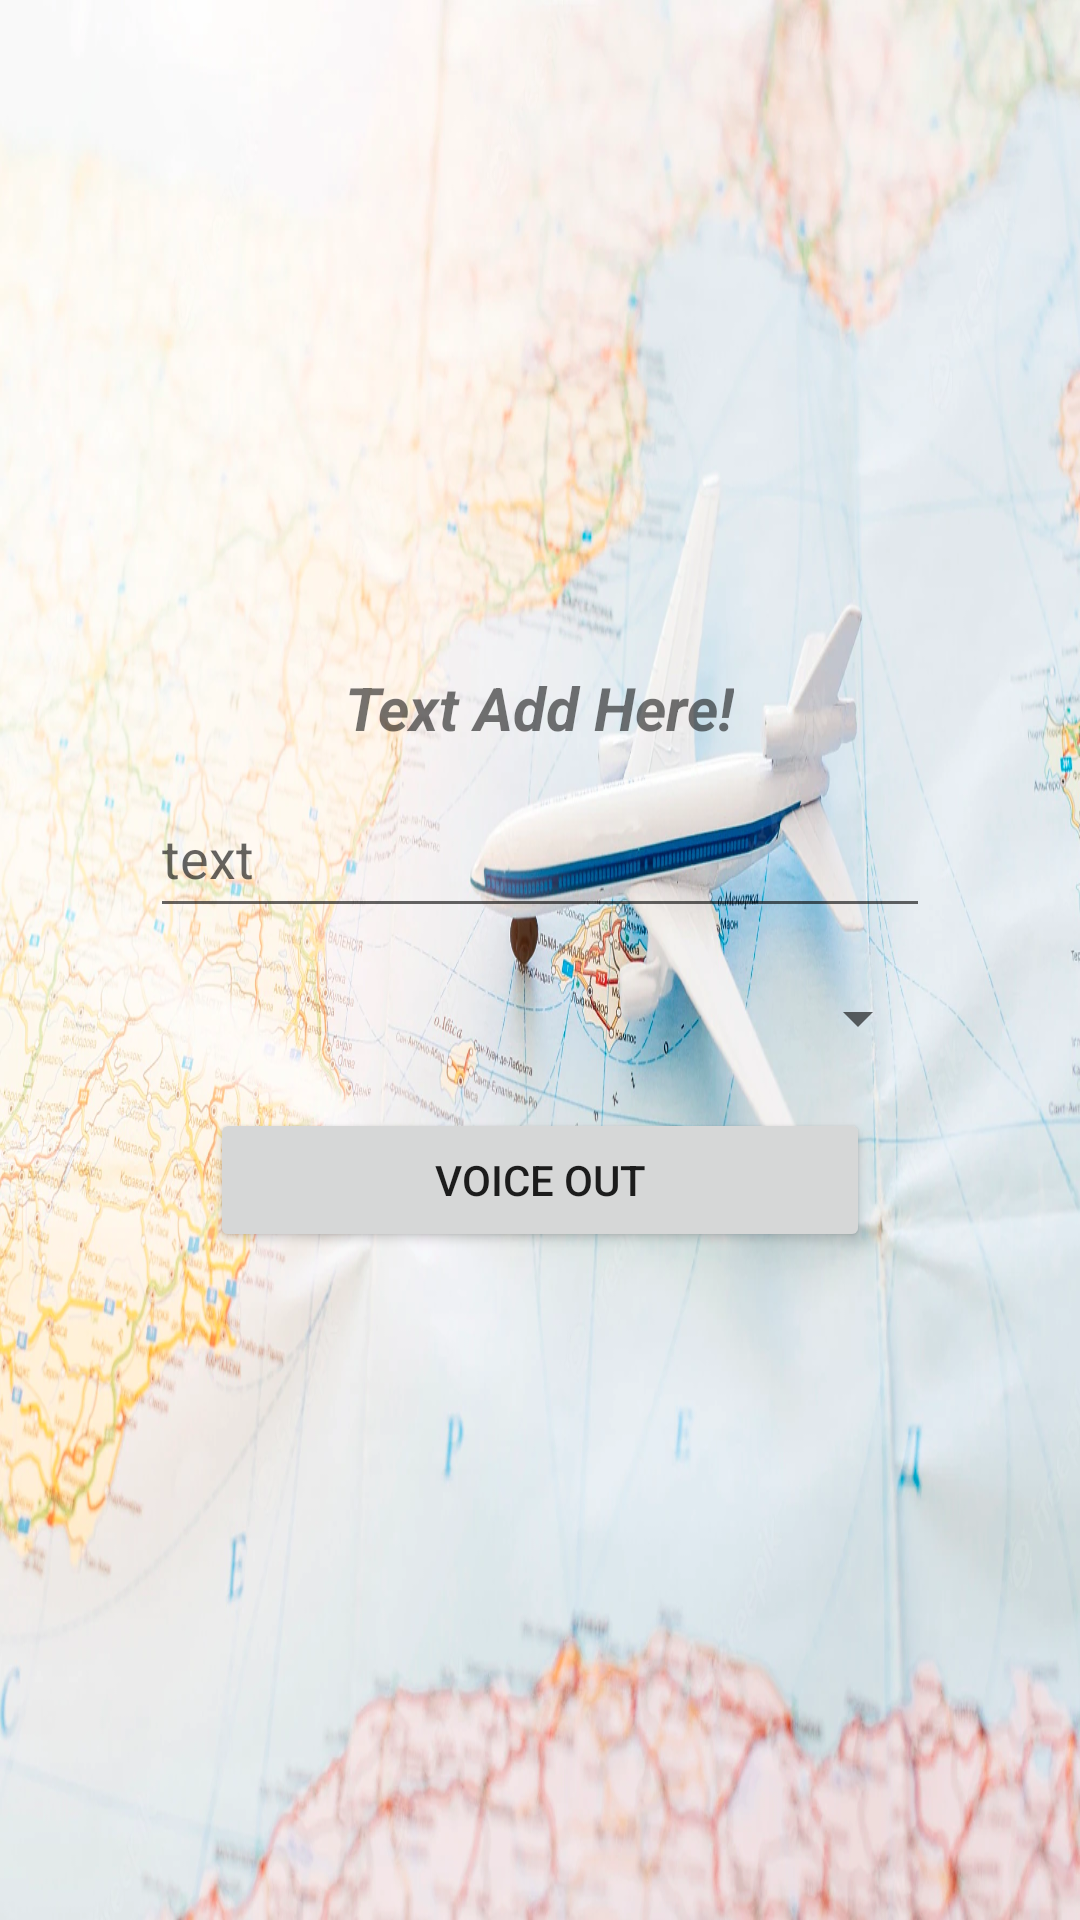

Layout XML and referenced resources for this Android screen:
<!-- AndroidManifest.xml: application theme Theme.Tour_planner -->
<!-- res/layout/activity_main.xml -->
<?xml version="1.0" encoding="utf-8"?>
<LinearLayout xmlns:android="http://schemas.android.com/apk/res/android"
    xmlns:app="http://schemas.android.com/apk/res-auto"
    xmlns:tools="http://schemas.android.com/tools"
    android:layout_width="match_parent"
    android:gravity="center"
    android:background="@drawable/tv"
    android:orientation="vertical"
    android:layout_height="match_parent"
    tools:context=".MainActivity">

    <TextView
        android:layout_width="wrap_content"
        android:layout_height="wrap_content"
        android:text="Text Add Here!"
        android:textStyle="italic|bold"
        android:textSize="20dp"
        app:layout_constraintBottom_toBottomOf="parent"
        app:layout_constraintEnd_toEndOf="parent"
        app:layout_constraintStart_toStartOf="parent"
        app:layout_constraintTop_toTopOf="parent" />

    <EditText
        android:id="@+id/editTextTextPersonName"
        android:layout_width="match_parent"
        android:layout_height="50dp"
        android:layout_marginTop="10dp"
        android:layout_marginRight="50dp"
        android:layout_marginLeft="50dp"
        android:ems="10"
        android:inputType="textPersonName"
        android:hint="text"
        tools:layout_editor_absoluteX="47dp"
        tools:layout_editor_absoluteY="332dp" />

    <EditText
        android:id="@+id/editTextTextPersonName2"
        android:layout_width="wrap_content"
        android:layout_height="wrap_content"
        android:hint="Lanuga"
        android:visibility="gone"
        android:ems="10"
        android:inputType="textPersonName"
        tools:layout_editor_absoluteX="56dp"
        tools:layout_editor_absoluteY="218dp" />

    <Spinner
        android:id="@+id/languageSpinner"
        android:layout_width="match_parent"
        android:layout_height="60dp"
        android:layout_marginLeft="50dp"
        android:layout_marginRight="50dp"

        android:layout_centerInParent="true" />

    <Button
        android:id="@+id/button2"
        android:layout_width="match_parent"
        android:layout_height="wrap_content"
        android:layout_marginRight="70dp"
        android:layout_marginLeft="70dp"
        android:text="Voice Out" />


</LinearLayout>
<!-- resources referenced by this layout -->
<resources>
  <!-- drawable tv: jpg bitmap (drawable, 201330 bytes) -->
  <style name="Theme.Tour_planner" parent="Theme.MaterialComponents.DayNight.NoActionBar">
          
          <item name="colorPrimary">@color/purple_500</item>
          <item name="colorPrimaryVariant">@color/purple_700</item>
          <item name="colorOnPrimary">@color/white</item>
          
          <item name="colorSecondary">@color/teal_200</item>
          <item name="colorSecondaryVariant">@color/teal_700</item>
          <item name="colorOnSecondary">@color/black</item>
          
          <item name="android:statusBarColor">?attr/colorPrimaryVariant</item>
          
      </style>
  <!-- not gathered from this repository: default colours our renderer supplied (Android Studio template values) -->
  <color name="purple_500">#FF6200EE</color>
  <color name="purple_700">#FF3700B3</color>
  <color name="teal_200">#FF03DAC5</color>
  <color name="teal_700">#FF018786</color>
  <color name="black">#FF000000</color>
  <color name="white">#FFFFFFFF</color>
</resources>
